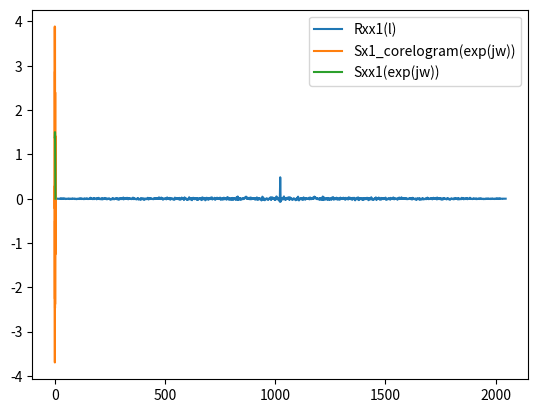

Write the Python code that produced this figure.
import numpy as np
import matplotlib.pyplot as plt


#Q1


def Sxx1(w):
    return 1 +(9/13)*np.cos(w) -(4/13)*np.cos(2*w)
def Sxx2(w):
    return 0.86/(np.abs(1-0.7*np.exp(-1j*w))**2)

n=2049
w = np.linspace(0,np.pi,num=n)

plt.plot(w,Sxx1(w),label = 'Sxx1(exp(jw))')
plt.plot(w,Sxx2(w),label = 'Sxx2(exp(jw))')
plt.legend()
# plt.savefig('pics/q1.png') #for debuging
plt.close()

# Q2.a.1

sigma_w1 = np.sqrt(1/26)
sigma_w2 = np.sqrt(0.86)

n1 =1024
n2 = 2048

w1 = np.random.normal(0,sigma_w1,n1)
x1 = np.array([w1[n]-3*w1[n-1]-4*w1[n-2] for n in range(n1)])

w2 = np.random.normal(0,sigma_w2,n2)
def gen_x2(x2,n):
    return 0.7*x2[n-1] + w2[n]

x2_tmp = np.zeros(n2)
for n in range(1,n2):
    x2_tmp[n] = gen_x2(x2_tmp,n)

x2 = x2_tmp[-1024:]
fig,(ax1,ax2) = plt.subplots(nrows=2,ncols=1)
ax1.plot(x1,label = 'x1[n]')
ax1.set_xlabel('n')
ax1.set_ylabel('x1[n]')
ax1.legend()
ax2.plot(x2,label = 'x2[n]')
ax2.legend()
ax2.set_xlabel('n')
ax2.set_ylabel('x2[n]')
plt.subplots_adjust(wspace=0.4,
                    hspace=0.4)
# plt.savefig('pics/q2a_1.png') #for debuging
plt.close()


#Q2.a.2 Ask yuval

#Q2b
#since x1 has 1024 samples and we want 4096 samples we need to pad with zeros - numpy does it automaticly when setting n to be altger the the shape on x.
M = 4096
X1 = np.fft.fft(x1,n=M)

Sx1_per = (1/4096)*(np.abs(X1)**2)[:int(M/2)+1]
w_M = np.linspace(0,2*np.pi,M)[:int(M/2)+1]
plt.plot(w_M,[Sx1_per[w] for w in range(len(w_M))],label = 'Sx1_periodegram(exp(jw))')
plt.plot(w,Sxx1(w),label = 'Sxx1(exp(jw))')
plt.legend()
plt.close()

# Q2c

def R_hat_b(x):
    tmp = np.zeros(len(x1)*2 -1)
    sum_n =np.array([np.dot(x[l:l+len(x)-1-abs(l)],x[0:len(x)-1-abs(l)].T) for l in range(len(x))])
    tmp[len(x)-1:] = sum_n
    tmp[:len(x)] = sum_n[::-1]
    return (1/len(x))*tmp
N= len(x1)

data_mat =np.zeros((N+N-1,N))
for l in range(N):
    data_mat[l:l+N,l] = x1
Rx1_hat = 1/n * np.dot(data_mat.T,data_mat)[0]
tmp = np.zeros(N*2 -1)
tmp[N-1:] = Rx1_hat
tmp[:N] = Rx1_hat[::-1]
Rx1_hat = tmp #ASK YUBVAL ABOUT THE NEGATIVE VALUES
# Rx1_hat =R_hat_b(x1)
Sx1_cor = np.fft.fft(Rx1_hat,M)[:int(M/2)+1]# not good! change sum from -(N-1) to N-1
plt.plot(Rx1_hat,label = 'Rxx1(l)') 
plt.legend()
plt.show()

plt.plot(w_M,[Sx1_cor[w] for w in range(len(w_M))],label = 'Sx1_corelogram(exp(jw))')
plt.plot(w,Sxx1(w),label = 'Sxx1(exp(jw))')
plt.legend()
plt.show()

